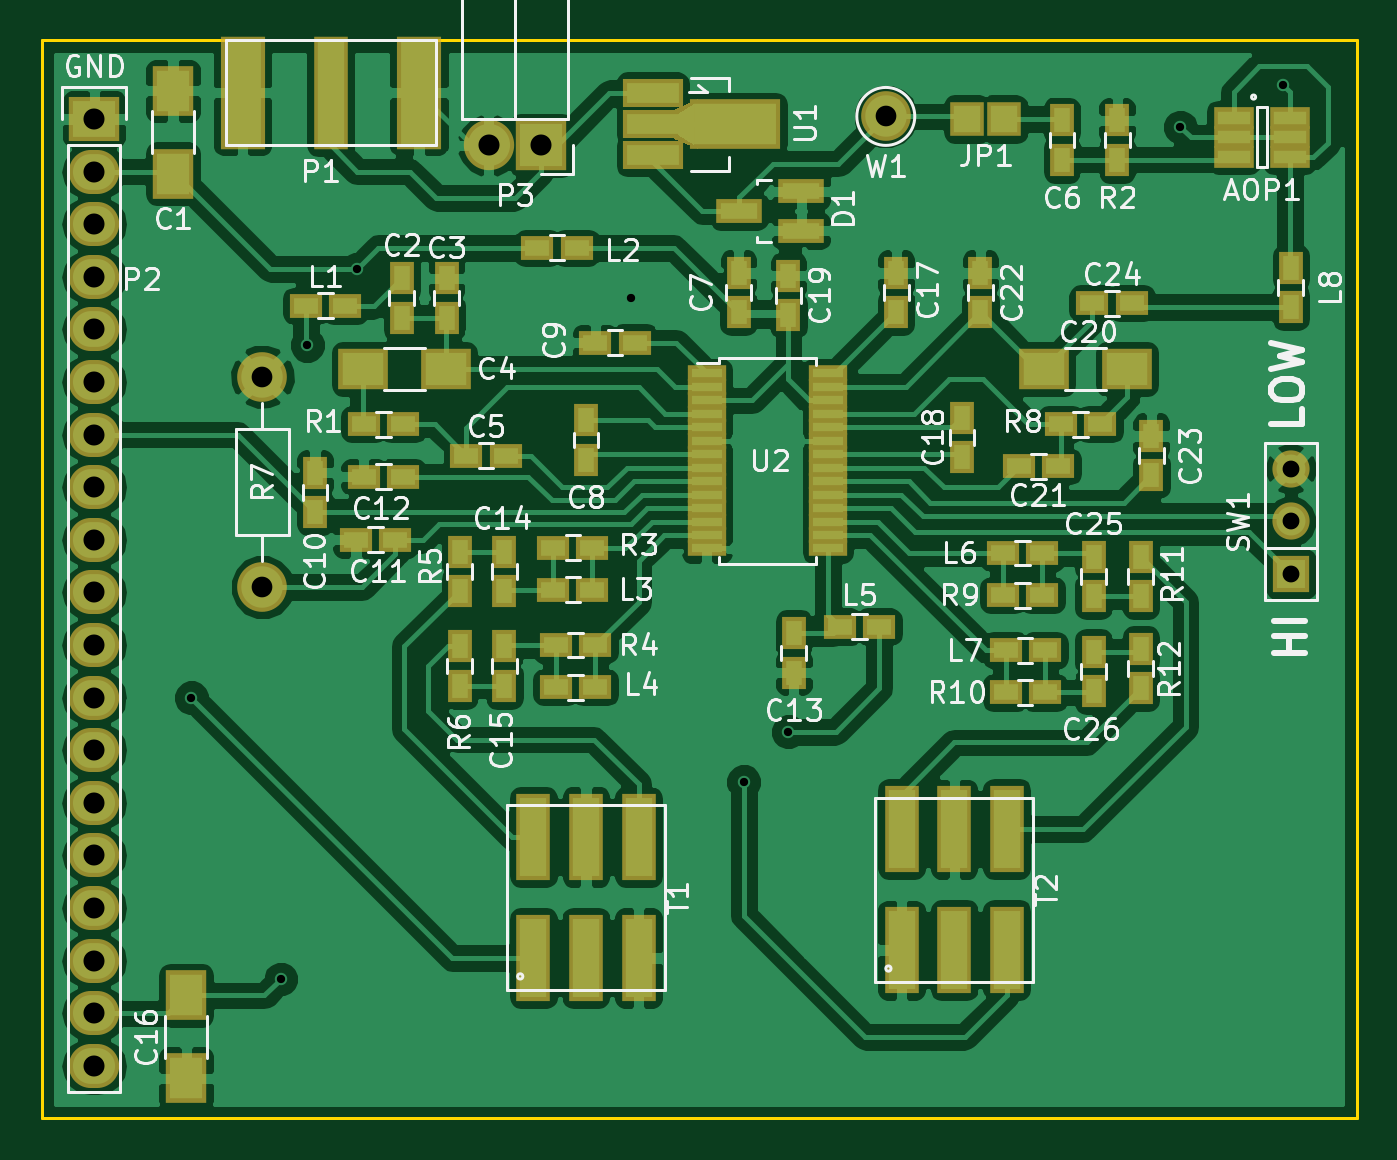
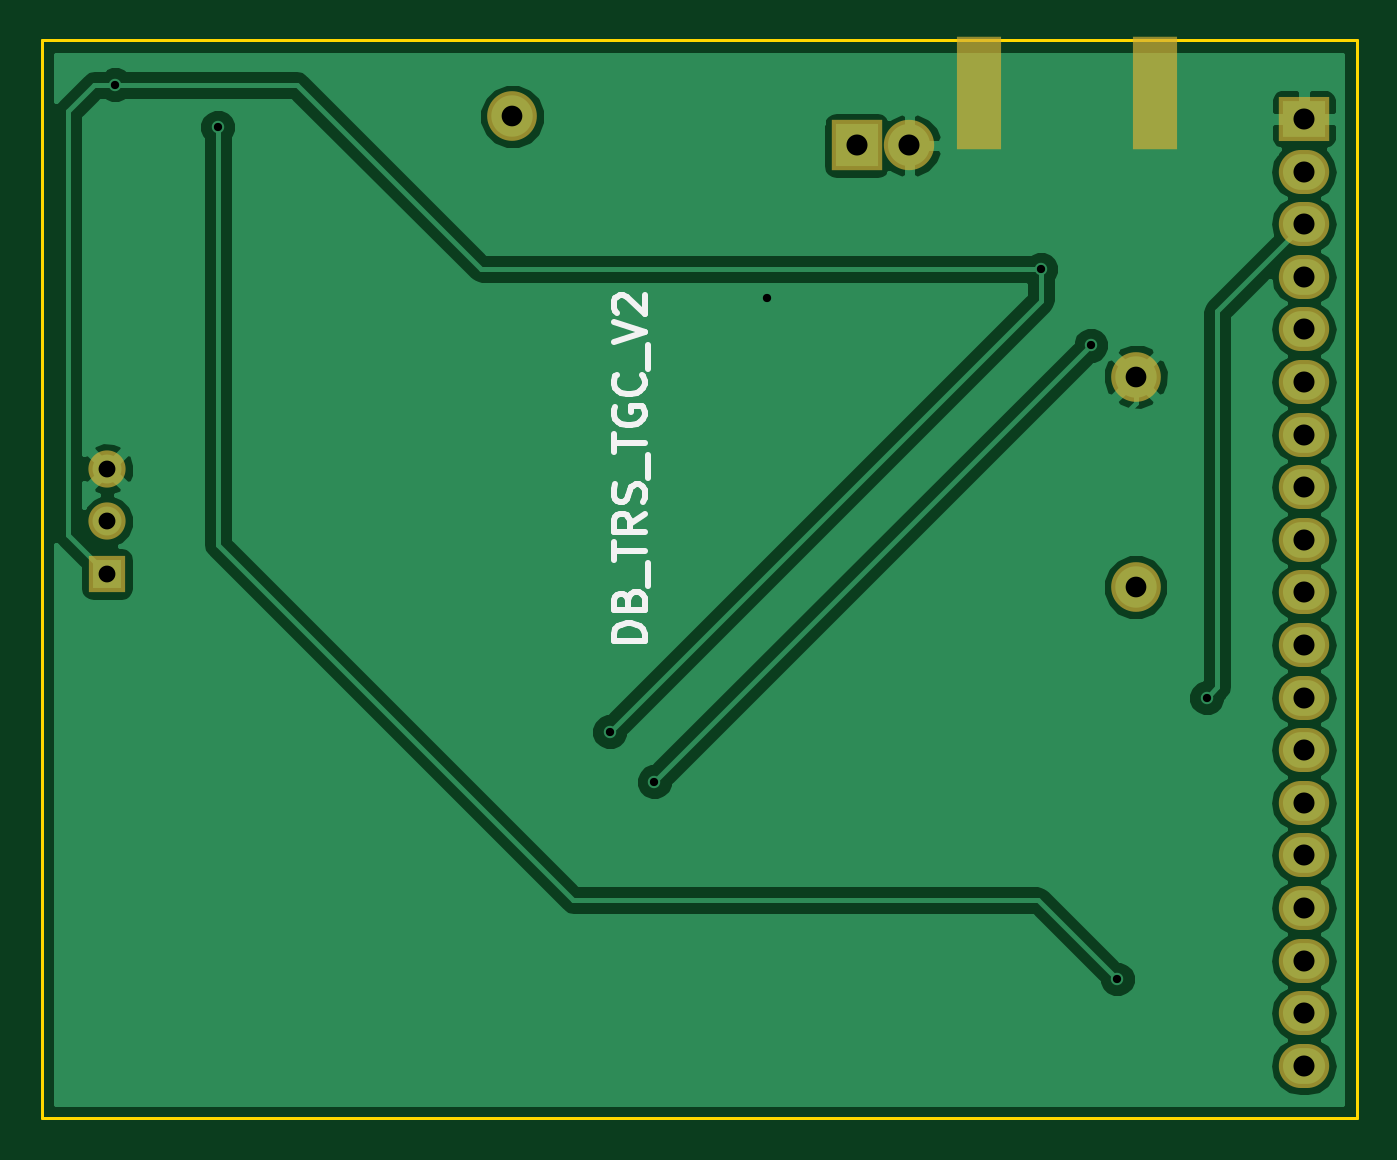
Circuit board: 8 layer files. Board 63.5 x 52.1 mm.
- bottom_copper: DB-tr_switch_tgc_v1_2-B.Cu.gbl (32243 bytes)
- bottom_mask: DB-tr_switch_tgc_v1_2-B.Mask.gbs (1289 bytes)
- bottom_silk: DB-tr_switch_tgc_v1_2-B.SilkS.gbo (3453 bytes)
- outline: DB-tr_switch_tgc_v1_2-Edge.Cuts.gm1 (521 bytes)
- top_copper: DB-tr_switch_tgc_v1_2-F.Cu.gtl (136990 bytes)
- top_mask: DB-tr_switch_tgc_v1_2-F.Mask.gts (5562 bytes)
- top_silk: DB-tr_switch_tgc_v1_2-F.SilkS.gto (51450 bytes)
- drill: DB-tr_switch_tgc_v1_2.drl (783 bytes)

=== bottom_copper: DB-tr_switch_tgc_v1_2-B.Cu.gbl (32243 bytes, source omitted) ===
=== bottom_mask: DB-tr_switch_tgc_v1_2-B.Mask.gbs ===
G04 #@! TF.FileFunction,Soldermask,Bot*
%FSLAX46Y46*%
G04 Gerber Fmt 4.6, Leading zero omitted, Abs format (unit mm)*
G04 Created by KiCad (PCBNEW 4.0.6-e0-6349~53~ubuntu16.04.1) date Thu Oct  5 16:52:19 2017*
%MOMM*%
%LPD*%
G01*
G04 APERTURE LIST*
%ADD10C,0.100000*%
%ADD11R,2.432000X2.127200*%
%ADD12O,2.432000X2.127200*%
%ADD13R,2.432000X2.432000*%
%ADD14O,2.432000X2.432000*%
%ADD15R,1.797000X1.797000*%
%ADD16C,1.797000*%
%ADD17C,2.400000*%
%ADD18R,2.178000X5.480000*%
%ADD19C,2.398980*%
G04 APERTURE END LIST*
D10*
D11*
X46990000Y-87630000D03*
D12*
X46990000Y-90170000D03*
X46990000Y-92710000D03*
X46990000Y-95250000D03*
X46990000Y-97790000D03*
X46990000Y-100330000D03*
X46990000Y-102870000D03*
X46990000Y-105410000D03*
X46990000Y-107950000D03*
X46990000Y-110490000D03*
X46990000Y-113030000D03*
X46990000Y-115570000D03*
X46990000Y-118110000D03*
X46990000Y-120650000D03*
X46990000Y-123190000D03*
X46990000Y-125730000D03*
X46990000Y-128270000D03*
X46990000Y-130810000D03*
X46990000Y-133350000D03*
D13*
X68580000Y-88900000D03*
D14*
X66040000Y-88900000D03*
D15*
X104775000Y-109601000D03*
D16*
X104775000Y-107061000D03*
X104775000Y-104521000D03*
D17*
X85217000Y-87503000D03*
D18*
X62674500Y-86360000D03*
X54165500Y-86360000D03*
D19*
X55118000Y-100076000D03*
X55118000Y-110236000D03*
M02*

=== bottom_silk: DB-tr_switch_tgc_v1_2-B.SilkS.gbo ===
G04 #@! TF.FileFunction,Legend,Bot*
%FSLAX46Y46*%
G04 Gerber Fmt 4.6, Leading zero omitted, Abs format (unit mm)*
G04 Created by KiCad (PCBNEW 4.0.6-e0-6349~53~ubuntu16.04.1) date Thu Oct  5 16:52:19 2017*
%MOMM*%
%LPD*%
G01*
G04 APERTURE LIST*
%ADD10C,0.100000*%
%ADD11C,0.300000*%
G04 APERTURE END LIST*
D10*
D11*
X78823429Y-112842427D02*
X80323429Y-112842427D01*
X80323429Y-112485284D01*
X80252000Y-112270999D01*
X80109143Y-112128141D01*
X79966286Y-112056713D01*
X79680571Y-111985284D01*
X79466286Y-111985284D01*
X79180571Y-112056713D01*
X79037714Y-112128141D01*
X78894857Y-112270999D01*
X78823429Y-112485284D01*
X78823429Y-112842427D01*
X79609143Y-110842427D02*
X79537714Y-110628141D01*
X79466286Y-110556713D01*
X79323429Y-110485284D01*
X79109143Y-110485284D01*
X78966286Y-110556713D01*
X78894857Y-110628141D01*
X78823429Y-110770999D01*
X78823429Y-111342427D01*
X80323429Y-111342427D01*
X80323429Y-110842427D01*
X80252000Y-110699570D01*
X80180571Y-110628141D01*
X80037714Y-110556713D01*
X79894857Y-110556713D01*
X79752000Y-110628141D01*
X79680571Y-110699570D01*
X79609143Y-110842427D01*
X79609143Y-111342427D01*
X78680571Y-110199570D02*
X78680571Y-109056713D01*
X80323429Y-108913856D02*
X80323429Y-108056713D01*
X78823429Y-108485284D02*
X80323429Y-108485284D01*
X78823429Y-106699570D02*
X79537714Y-107199570D01*
X78823429Y-107556713D02*
X80323429Y-107556713D01*
X80323429Y-106985285D01*
X80252000Y-106842427D01*
X80180571Y-106770999D01*
X80037714Y-106699570D01*
X79823429Y-106699570D01*
X79680571Y-106770999D01*
X79609143Y-106842427D01*
X79537714Y-106985285D01*
X79537714Y-107556713D01*
X78894857Y-106128142D02*
X78823429Y-105913856D01*
X78823429Y-105556713D01*
X78894857Y-105413856D01*
X78966286Y-105342427D01*
X79109143Y-105270999D01*
X79252000Y-105270999D01*
X79394857Y-105342427D01*
X79466286Y-105413856D01*
X79537714Y-105556713D01*
X79609143Y-105842427D01*
X79680571Y-105985285D01*
X79752000Y-106056713D01*
X79894857Y-106128142D01*
X80037714Y-106128142D01*
X80180571Y-106056713D01*
X80252000Y-105985285D01*
X80323429Y-105842427D01*
X80323429Y-105485285D01*
X80252000Y-105270999D01*
X78680571Y-104985285D02*
X78680571Y-103842428D01*
X80323429Y-103699571D02*
X80323429Y-102842428D01*
X78823429Y-103270999D02*
X80323429Y-103270999D01*
X80252000Y-101556714D02*
X80323429Y-101699571D01*
X80323429Y-101913857D01*
X80252000Y-102128142D01*
X80109143Y-102271000D01*
X79966286Y-102342428D01*
X79680571Y-102413857D01*
X79466286Y-102413857D01*
X79180571Y-102342428D01*
X79037714Y-102271000D01*
X78894857Y-102128142D01*
X78823429Y-101913857D01*
X78823429Y-101771000D01*
X78894857Y-101556714D01*
X78966286Y-101485285D01*
X79466286Y-101485285D01*
X79466286Y-101771000D01*
X78966286Y-99985285D02*
X78894857Y-100056714D01*
X78823429Y-100271000D01*
X78823429Y-100413857D01*
X78894857Y-100628142D01*
X79037714Y-100771000D01*
X79180571Y-100842428D01*
X79466286Y-100913857D01*
X79680571Y-100913857D01*
X79966286Y-100842428D01*
X80109143Y-100771000D01*
X80252000Y-100628142D01*
X80323429Y-100413857D01*
X80323429Y-100271000D01*
X80252000Y-100056714D01*
X80180571Y-99985285D01*
X78680571Y-99699571D02*
X78680571Y-98556714D01*
X80323429Y-98413857D02*
X78823429Y-97913857D01*
X80323429Y-97413857D01*
X80180571Y-96985286D02*
X80252000Y-96913857D01*
X80323429Y-96771000D01*
X80323429Y-96413857D01*
X80252000Y-96271000D01*
X80180571Y-96199571D01*
X80037714Y-96128143D01*
X79894857Y-96128143D01*
X79680571Y-96199571D01*
X78823429Y-97056714D01*
X78823429Y-96128143D01*
M02*

=== outline: DB-tr_switch_tgc_v1_2-Edge.Cuts.gm1 ===
G04 #@! TF.FileFunction,Profile,NP*
%FSLAX46Y46*%
G04 Gerber Fmt 4.6, Leading zero omitted, Abs format (unit mm)*
G04 Created by KiCad (PCBNEW 4.0.6-e0-6349~53~ubuntu16.04.1) date Thu Oct  5 16:52:19 2017*
%MOMM*%
%LPD*%
G01*
G04 APERTURE LIST*
%ADD10C,0.100000*%
%ADD11C,0.150000*%
G04 APERTURE END LIST*
D10*
D11*
X107950000Y-135890000D02*
X44450000Y-135890000D01*
X107950000Y-83820000D02*
X107950000Y-135890000D01*
X44450000Y-83820000D02*
X107950000Y-83820000D01*
X44450000Y-83820000D02*
X44450000Y-135890000D01*
M02*

=== top_copper: DB-tr_switch_tgc_v1_2-F.Cu.gtl (136990 bytes, source omitted) ===
=== top_mask: DB-tr_switch_tgc_v1_2-F.Mask.gts ===
G04 #@! TF.FileFunction,Soldermask,Top*
%FSLAX46Y46*%
G04 Gerber Fmt 4.6, Leading zero omitted, Abs format (unit mm)*
G04 Created by KiCad (PCBNEW 4.0.6-e0-6349~53~ubuntu16.04.1) date Thu Oct  5 16:52:19 2017*
%MOMM*%
%LPD*%
G01*
G04 APERTURE LIST*
%ADD10C,0.100000*%
%ADD11R,2.432000X2.127200*%
%ADD12O,2.432000X2.127200*%
%ADD13R,1.960000X1.050000*%
%ADD14R,2.000000X2.400000*%
%ADD15R,1.150000X1.600000*%
%ADD16R,1.600000X1.150000*%
%ADD17R,1.670000X1.670000*%
%ADD18R,2.432000X2.432000*%
%ADD19O,2.432000X2.432000*%
%ADD20R,1.797000X1.797000*%
%ADD21C,1.797000*%
%ADD22R,2.901900X1.400760*%
%ADD23R,4.400500X2.398980*%
%ADD24C,2.400000*%
%ADD25R,2.178000X5.480000*%
%ADD26R,1.670000X5.480000*%
%ADD27R,2.200860X1.200100*%
%ADD28R,2.400000X2.000000*%
%ADD29R,1.670000X4.210000*%
%ADD30C,2.398980*%
%ADD31R,1.850000X0.800000*%
G04 APERTURE END LIST*
D10*
D11*
X46990000Y-87630000D03*
D12*
X46990000Y-90170000D03*
X46990000Y-92710000D03*
X46990000Y-95250000D03*
X46990000Y-97790000D03*
X46990000Y-100330000D03*
X46990000Y-102870000D03*
X46990000Y-105410000D03*
X46990000Y-107950000D03*
X46990000Y-110490000D03*
X46990000Y-113030000D03*
X46990000Y-115570000D03*
X46990000Y-118110000D03*
X46990000Y-120650000D03*
X46990000Y-123190000D03*
X46990000Y-125730000D03*
X46990000Y-128270000D03*
X46990000Y-130810000D03*
X46990000Y-133350000D03*
D13*
X102028000Y-87569000D03*
X102028000Y-88519000D03*
X102028000Y-89469000D03*
X104728000Y-89469000D03*
X104728000Y-87569000D03*
X104728000Y-88519000D03*
D14*
X50800000Y-90265000D03*
X50800000Y-86265000D03*
D15*
X61849000Y-95316000D03*
X61849000Y-97216000D03*
X64008000Y-95316000D03*
X64008000Y-97216000D03*
D16*
X64963000Y-103886000D03*
X66863000Y-103886000D03*
D15*
X93726000Y-87696000D03*
X93726000Y-89596000D03*
X78105000Y-95062000D03*
X78105000Y-96962000D03*
X70739000Y-102174000D03*
X70739000Y-104074000D03*
D16*
X71186000Y-98425000D03*
X73086000Y-98425000D03*
D15*
X57658000Y-104714000D03*
X57658000Y-106614000D03*
D16*
X59629000Y-107950000D03*
X61529000Y-107950000D03*
X60010000Y-104902000D03*
X61910000Y-104902000D03*
D15*
X80772000Y-112461000D03*
X80772000Y-114361000D03*
X66802000Y-108524000D03*
X66802000Y-110424000D03*
X66802000Y-114996000D03*
X66802000Y-113096000D03*
D17*
X89154000Y-87630000D03*
X90932000Y-87630000D03*
D16*
X57216000Y-96647000D03*
X59116000Y-96647000D03*
X68392000Y-93853000D03*
X70292000Y-93853000D03*
X71054000Y-110363000D03*
X69154000Y-110363000D03*
X71181000Y-115062000D03*
X69281000Y-115062000D03*
X82997000Y-112141000D03*
X84897000Y-112141000D03*
D18*
X68580000Y-88900000D03*
D19*
X66040000Y-88900000D03*
D16*
X60010000Y-102362000D03*
X61910000Y-102362000D03*
D15*
X96393000Y-89596000D03*
X96393000Y-87696000D03*
D16*
X69154000Y-108331000D03*
X71054000Y-108331000D03*
X69281000Y-113030000D03*
X71181000Y-113030000D03*
D15*
X64643000Y-110424000D03*
X64643000Y-108524000D03*
X64643000Y-113096000D03*
X64643000Y-114996000D03*
D20*
X104775000Y-109601000D03*
D21*
X104775000Y-107061000D03*
X104775000Y-104521000D03*
D22*
X73974960Y-86382860D03*
X73974960Y-87884000D03*
X73974960Y-89385140D03*
D23*
X77927200Y-87884000D03*
D10*
G36*
X76152350Y-89084760D02*
X75003050Y-88584380D01*
X75003050Y-87183620D01*
X76152350Y-86683240D01*
X76152350Y-89084760D01*
X76152350Y-89084760D01*
G37*
D24*
X85217000Y-87503000D03*
D25*
X62674500Y-86360000D03*
X54165500Y-86360000D03*
D26*
X58420000Y-86360000D03*
D27*
X81130140Y-93025000D03*
X81130140Y-91125000D03*
X78127860Y-92075000D03*
D14*
X51435000Y-133953000D03*
X51435000Y-129953000D03*
D28*
X63976000Y-99695000D03*
X59976000Y-99695000D03*
D29*
X73279000Y-122301000D03*
X70739000Y-122301000D03*
X68199000Y-122301000D03*
X73279000Y-128143000D03*
X70739000Y-128143000D03*
X68199000Y-128143000D03*
D15*
X85725000Y-95062000D03*
X85725000Y-96962000D03*
X88900000Y-102047000D03*
X88900000Y-103947000D03*
X80518000Y-95189000D03*
X80518000Y-97089000D03*
D28*
X92869000Y-99695000D03*
X96869000Y-99695000D03*
D16*
X93533000Y-104394000D03*
X91633000Y-104394000D03*
D15*
X89789000Y-95062000D03*
X89789000Y-96962000D03*
X98044000Y-102936000D03*
X98044000Y-104836000D03*
D16*
X97089000Y-96520000D03*
X95189000Y-96520000D03*
D15*
X95250000Y-110678000D03*
X95250000Y-108778000D03*
X95250000Y-113350000D03*
X95250000Y-115250000D03*
D16*
X90871000Y-108585000D03*
X92771000Y-108585000D03*
X90998000Y-113284000D03*
X92898000Y-113284000D03*
D15*
X104775000Y-94808000D03*
X104775000Y-96708000D03*
D30*
X55118000Y-100076000D03*
X55118000Y-110236000D03*
D16*
X95565000Y-102362000D03*
X93665000Y-102362000D03*
X92771000Y-110617000D03*
X90871000Y-110617000D03*
X92898000Y-115316000D03*
X90998000Y-115316000D03*
D15*
X97536000Y-108778000D03*
X97536000Y-110678000D03*
X97536000Y-115123000D03*
X97536000Y-113223000D03*
D29*
X91059000Y-121920000D03*
X88519000Y-121920000D03*
X85979000Y-121920000D03*
X91059000Y-127762000D03*
X88519000Y-127762000D03*
X85979000Y-127762000D03*
D31*
X76577000Y-99915000D03*
X76577000Y-100565000D03*
X76577000Y-101215000D03*
X76577000Y-101865000D03*
X76577000Y-102515000D03*
X76577000Y-103165000D03*
X76577000Y-103815000D03*
X76577000Y-104465000D03*
X76577000Y-105115000D03*
X76577000Y-105765000D03*
X76577000Y-106415000D03*
X76577000Y-107065000D03*
X76577000Y-107715000D03*
X76577000Y-108365000D03*
X82427000Y-108365000D03*
X82427000Y-107715000D03*
X82427000Y-107065000D03*
X82427000Y-106415000D03*
X82427000Y-105765000D03*
X82427000Y-105115000D03*
X82427000Y-104465000D03*
X82427000Y-103815000D03*
X82427000Y-103165000D03*
X82427000Y-102515000D03*
X82427000Y-101865000D03*
X82427000Y-101215000D03*
X82427000Y-100565000D03*
X82427000Y-99915000D03*
M02*

=== top_silk: DB-tr_switch_tgc_v1_2-F.SilkS.gto (51450 bytes, source omitted) ===
=== drill: DB-tr_switch_tgc_v1_2.drl ===
M48
;DRILL file {KiCad 4.0.6-e0-6349~53~ubuntu16.04.1} date Thu Oct  5 16:52:23 2017
;FORMAT={-:-/ absolute / metric / decimal}
FMAT,2
METRIC,TZ
T1C0.400
T2C0.813
T3C1.000
T4C1.001
T5C1.016
%
G90
G05
M71
T1
X51.689Y-115.57
X56.007Y-129.159
X57.277Y-98.552
X59.69Y-94.869
X72.898Y-96.266
X78.359Y-119.634
X80.518Y-117.221
X99.441Y-88.011
X104.394Y-85.979
T2
X104.775Y-104.521
X104.775Y-107.061
X104.775Y-109.601
T3
X85.217Y-87.503
T4
X55.118Y-100.076
X55.118Y-110.236
T5
X46.99Y-87.63
X46.99Y-90.17
X46.99Y-92.71
X46.99Y-95.25
X46.99Y-97.79
X46.99Y-100.33
X46.99Y-102.87
X46.99Y-105.41
X46.99Y-107.95
X46.99Y-110.49
X46.99Y-113.03
X46.99Y-115.57
X46.99Y-118.11
X46.99Y-120.65
X46.99Y-123.19
X46.99Y-125.73
X46.99Y-128.27
X46.99Y-130.81
X46.99Y-133.35
X66.04Y-88.9
X68.58Y-88.9
T0
M30

